Run: headless pygame with SDL's dummy video driver; simulated clock (each Clock.tick advances the game by its frame time, no real sleeping); random seed 0; keys injected as events and as key.get_pressed() state; no mouse input.
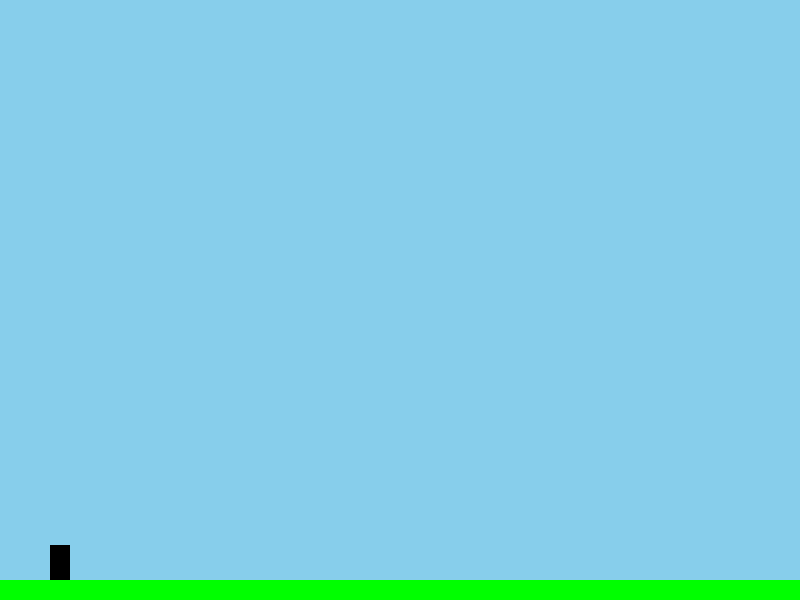
Frame 1 of 4 · flips 1–60 · no input
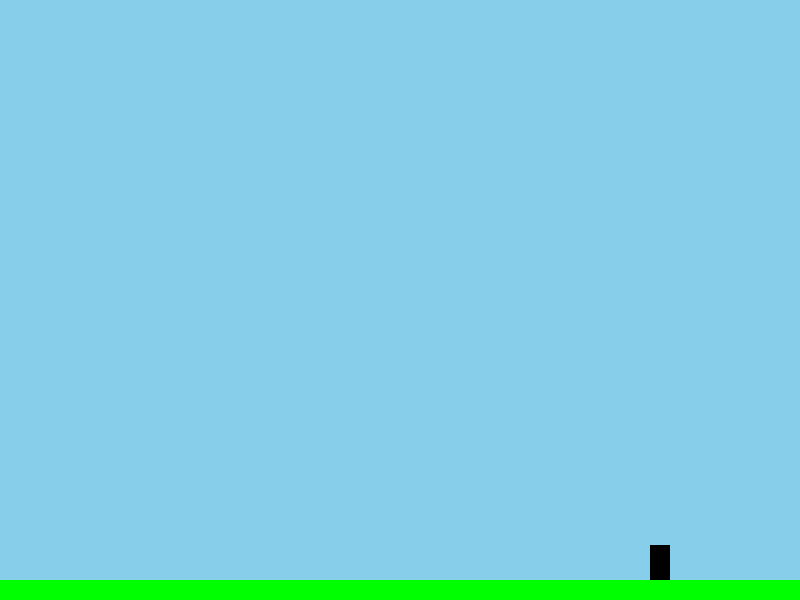
Frame 2 of 4 · flips 61–180 · tapped SPACE, RETURN · held RIGHT (→), D
Frame 3 of 4 · flips 181–300 · held DOWN (↓), S · screen unchanged from frame 2, image omitted
Frame 4 of 4 · flips 301–420 · held LEFT (←), A, UP (↑), W · screen same as frame 1, image omitted

The pygame program that drew these frames:

import pygame
import sys

# Инициализация Pygame
pygame.init()

# Константы экрана
WIDTH, HEIGHT = 800, 600
FPS = 60

# Цвета
WHITE = (255, 255, 255)
BLACK = (0, 0, 0)
GREEN = (0, 255, 0)
SKY_BLUE = (135, 206, 235)

# Параметры игрока
PLAYER_WIDTH = 20
PLAYER_HEIGHT = 35
PLAYER_COLOR = BLACK
PLAYER_GRAVITY = 0.8
PLAYER_JUMP_STRENGTH = 15
PLAYER_MOVE_SPEED = 5

# Параметры земли
GROUND_HEIGHT = 20
GROUND_COLOR = GREEN

# Настройка экрана
screen = pygame.display.set_mode((WIDTH, HEIGHT))
pygame.display.set_caption("Платформер")
clock = pygame.time.Clock()

class Player(pygame.sprite.Sprite):
    def __init__(self):
        super().__init__()
        self.image = pygame.Surface((PLAYER_WIDTH, PLAYER_HEIGHT))
        self.image.fill(PLAYER_COLOR)
        self.rect = self.image.get_rect()
        self.rect.x = 50
        self.rect.y = HEIGHT - GROUND_HEIGHT - PLAYER_HEIGHT
        self.velocity_y = 0
        self.is_jumping = False

    def update(self):
        keys = pygame.key.get_pressed()
        if keys[pygame.K_LEFT]:
            self.rect.x -= PLAYER_MOVE_SPEED
        if keys[pygame.K_RIGHT]:
            self.rect.x += PLAYER_MOVE_SPEED

        # Применение гравитации
        self.velocity_y += PLAYER_GRAVITY
        self.rect.y += self.velocity_y

        # Проверка на касание земли
        if self.rect.bottom >= HEIGHT - GROUND_HEIGHT:
            self.rect.bottom = HEIGHT - GROUND_HEIGHT
            self.velocity_y = 0
            self.is_jumping = False

    def jump(self):
        if not self.is_jumping:
            self.velocity_y = -PLAYER_JUMP_STRENGTH
            self.is_jumping = True

class Ground(pygame.sprite.Sprite):
    def __init__(self):
        super().__init__()
        self.image = pygame.Surface((WIDTH, GROUND_HEIGHT))
        self.image.fill(GROUND_COLOR)
        self.rect = self.image.get_rect()
        self.rect.x = 0
        self.rect.y = HEIGHT - GROUND_HEIGHT

def main():
    all_sprites = pygame.sprite.Group()
    
    # Создание игрока
    player = Player()
    all_sprites.add(player)
    
    # Создание земли
    ground = Ground()
    all_sprites.add(ground)

    # Главный игровой цикл
    while True:
        for event in pygame.event.get():
            if event.type == pygame.QUIT:
                pygame.quit()
                sys.exit()
            elif event.type == pygame.KEYDOWN:
                if event.key == pygame.K_SPACE:
                    player.jump()

        all_sprites.update()

        screen.fill(SKY_BLUE)  # Устанавливаем цвет фона
        all_sprites.draw(screen)
        pygame.display.flip()

        clock.tick(FPS)

if __name__ == "__main__":
    main()

# Объяснение кода:

'''
1. Инициализация Pygame и настройка экрана:

Мы инициализируем Pygame и устанавливаем размеры экрана, а также частоту кадров.

2. Константы и цвета:

Устанавливаем цвета для земли, неба, игрока и т.д.

3. Класс Player (игрок):

Создаем спрайт игрока, который может двигаться влево и вправо, а также прыгать.
Добавлена гравитация: игроку постоянно добавляется скорость вниз, и он останавливается, когда касается земли.

4. Класс Ground (земля):

Создаем спрайт земли, который расположен внизу экрана и имеет ширину экрана.

5. Главная функция main():

Основной игровой цикл обрабатывает события, обновляет позиции спрайтов и рисует их на экране.
'''

# Как запустить:

'''
1. Сохраните код в файл, например, platformer.py.
2. Убедитесь, что у вас установлен Pygame (pip install pygame).
3. Запустите игру с помощью Python: python platformer.py.

Теперь у вас есть простая игра-платформер с движением игрока, прыжками и гравитацией!
'''

# Давайте подробно разберем каждую часть кода для вашей игры-платформера.

'''
1. Инициализация и настройка

import pygame
import sys

# Инициализация Pygame
pygame.init()

import pygame: Импортируем библиотеку Pygame для создания игры.
import sys: Импортируем модуль sys для выхода из программы.
pygame.init(): Инициализируем все модули Pygame.

2. Константы экрана и параметры

# Константы экрана
WIDTH, HEIGHT = 800, 600
FPS = 60

WIDTH, HEIGHT: Задаем размеры экрана в пикселях (ширина 800, высота 600).
FPS: Частота обновления экрана в кадрах в секунду (60 FPS).

# Цвета
WHITE = (255, 255, 255)
BLACK = (0, 0, 0)
GREEN = (0, 255, 0)
SKY_BLUE = (135, 206, 235)

Определяем цвета в формате RGB.

# Параметры игрока
PLAYER_WIDTH = 20
PLAYER_HEIGHT = 35
PLAYER_COLOR = BLACK
PLAYER_GRAVITY = 0.8
PLAYER_JUMP_STRENGTH = 15
PLAYER_MOVE_SPEED = 5

Задаем параметры игрока: ширину, высоту, цвет, силу гравитации, силу прыжка и скорость перемещения.

# Параметры земли
GROUND_HEIGHT = 20
GROUND_COLOR = GREEN

Задаем параметры земли: высоту и цвет.

# Настройка экрана
screen = pygame.display.set_mode((WIDTH, HEIGHT))
pygame.display.set_caption("Платформер")
clock = pygame.time.Clock()

pygame.display.set_mode((WIDTH, HEIGHT)): Создаем экран с заданными размерами.
pygame.display.set_caption("Платформер"): Устанавливаем заголовок окна игры.
clock = pygame.time.Clock(): Создаем объект для управления частотой кадров.

3. Класс Player (игрок)

class Player(pygame.sprite.Sprite):
    def __init__(self):
        super().__init__()
        self.image = pygame.Surface((PLAYER_WIDTH, PLAYER_HEIGHT))
        self.image.fill(PLAYER_COLOR)
        self.rect = self.image.get_rect()
        self.rect.x = 50
        self.rect.y = HEIGHT - GROUND_HEIGHT - PLAYER_HEIGHT
        self.velocity_y = 0
        self.is_jumping = False

class Player(pygame.sprite.Sprite): Определяем класс игрока, наследуя от pygame.sprite.Sprite.
super().__init__(): Инициализируем родительский класс.
self.image = pygame.Surface((PLAYER_WIDTH, PLAYER_HEIGHT)): Создаем поверхность (пиксельное представление) игрока.
self.image.fill(PLAYER_COLOR): Заполняем поверхность цветом игрока.
self.rect = self.image.get_rect(): Получаем прямоугольник для определения позиции и размера.
self.rect.x = 50: Устанавливаем начальное положение игрока по горизонтали.
self.rect.y = HEIGHT - GROUND_HEIGHT - PLAYER_HEIGHT: Устанавливаем начальное положение игрока по вертикали, так чтобы он стоял на земле.
self.velocity_y = 0: Инициализируем вертикальную скорость.
self.is_jumping = False: Флаг для проверки, прыгает ли игрок.

    def update(self):
        keys = pygame.key.get_pressed()
        if keys[pygame.K_LEFT]:
            self.rect.x -= PLAYER_MOVE_SPEED
        if keys[pygame.K_RIGHT]:
            self.rect.x += PLAYER_MOVE_SPEED

        # Применение гравитации
        self.velocity_y += PLAYER_GRAVITY
        self.rect.y += self.velocity_y

        # Проверка на касание земли
        if self.rect.bottom >= HEIGHT - GROUND_HEIGHT:
            self.rect.bottom = HEIGHT - GROUND_HEIGHT
            self.velocity_y = 0
            self.is_jumping = False

def update(self): Метод обновления состояния игрока.
keys = pygame.key.get_pressed(): Получаем состояние всех клавиш.
if keys[pygame.K_LEFT]: Если нажата клавиша влево, перемещаем игрока влево.
if keys[pygame.K_RIGHT]: Если нажата клавиша вправо, перемещаем игрока вправо.
self.velocity_y += PLAYER_GRAVITY: Применяем гравитацию, увеличивая вертикальную скорость.
self.rect.y += self.velocity_y: Обновляем вертикальное положение игрока.
if self.rect.bottom >= HEIGHT - GROUND_HEIGHT: Проверяем, касается ли игрок земли.
self.rect.bottom = HEIGHT - GROUND_HEIGHT: Устанавливаем игрока на землю.
self.velocity_y = 0: Обнуляем вертикальную скорость.
self.is_jumping = False: Останавливаем прыжок.

    def jump(self):
        if not self.is_jumping:
            self.velocity_y = -PLAYER_JUMP_STRENGTH
            self.is_jumping = True

def jump(self): Метод для прыжка.
if not self.is_jumping: Проверяем, прыгает ли уже игрок.
self.velocity_y = -PLAYER_JUMP_STRENGTH: Устанавливаем вертикальную скорость вверх.
self.is_jumping = True: Устанавливаем флаг прыжка.

4. Класс Ground (земля)

class Ground(pygame.sprite.Sprite):
    def __init__(self):
        super().__init__()
        self.image = pygame.Surface((WIDTH, GROUND_HEIGHT))
        self.image.fill(GROUND_COLOR)
        self.rect = self.image.get_rect()
        self.rect.x = 0
        self.rect.y = HEIGHT - GROUND_HEIGHT

class Ground(pygame.sprite.Sprite): Определяем класс земли, наследуя от pygame.sprite.Sprite.
self.image = pygame.Surface((WIDTH, GROUND_HEIGHT)): Создаем поверхность земли, которая будет растягиваться по всей ширине экрана.
self.image.fill(GROUND_COLOR): Заполняем поверхность цветом земли.
self.rect = self.image.get_rect(): Получаем прямоугольник для определения позиции и размера.
self.rect.x = 0: Устанавливаем положение земли по горизонтали.
self.rect.y = HEIGHT - GROUND_HEIGHT: Устанавливаем положение земли по вертикали, чтобы она была внизу экрана.

5. Главная функция

def main():
    all_sprites = pygame.sprite.Group()
    
    # Создание игрока
    player = Player()
    all_sprites.add(player)
    
    # Создание земли
    ground = Ground()
    all_sprites.add(ground)

def main(): Основная функция игры.
all_sprites = pygame.sprite.Group(): Создаем группу для хранения всех спрайтов.
player = Player(): Создаем объект игрока.
all_sprites.add(player): Добавляем игрока в группу спрайтов.
ground = Ground(): Создаем объект земли.
all_sprites.add(ground): Добавляем землю в группу спрайтов.

    # Главный игровой цикл
    while True:
        for event in pygame.event.get():
            if event.type == pygame.QUIT:
                pygame.quit()
                sys.exit()
            elif event.type == pygame.KEYDOWN:
                if event.key == pygame.K_SPACE:
                    player.jump()

        all_sprites.update()

        screen.fill(SKY_BLUE)  # Устанавливаем цвет фона
        all_sprites.draw(screen)
        pygame.display.flip()

        clock.tick(FPS)

while True: Главный игровой цикл, который продолжается до тех пор, пока игра не завершится.
for event in pygame.event.get(): Обрабатываем все события.
if event.type == pygame.QUIT: Если событие — закрытие окна, завершаем игру.
elif event.type == pygame.KEYDOWN: Если нажата клавиша.
if event.key == pygame.K_SPACE: Если нажата клавиша пробел, вызываем метод jump() у игрока.
all_sprites.update(): Обновляем состояние всех спрайтов.
screen.fill(SKY_BLUE): Заполняем экран цветом неба.
all_sprites.draw(screen): Рисуем все спрайты на экране.
pygame.display.flip(): Обновляем экран.
clock.tick(FPS): Ограничиваем частоту кадров до 60 FPS.

6. Запуск игры

if __name__ == "__main__":
    main()

if __name__ == "__main__":: Проверяем, что скрипт запущен как основная программа.
main(): Запускаем главную функцию игры.
'''
